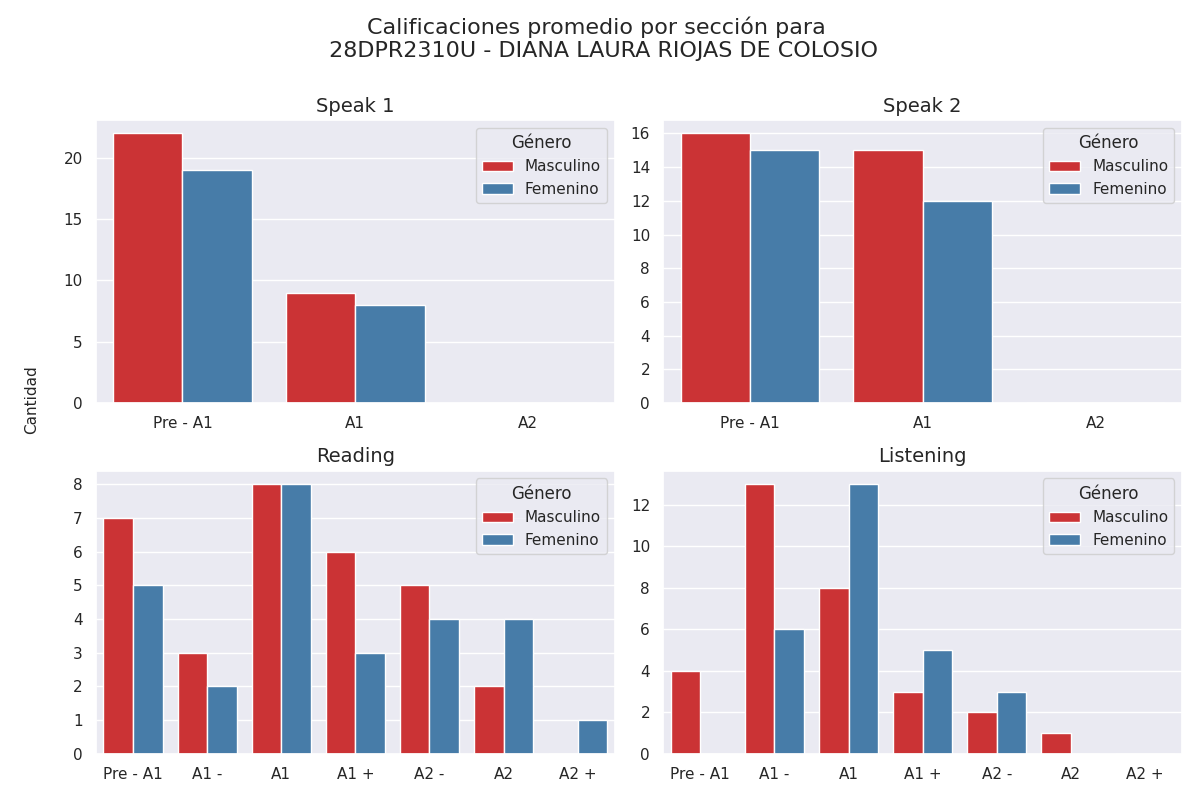

Source data for this figure (header and first rows):
Sección, Calificación, Cantidad de alumnos con esa calificación, Género
speak 1, Pre - A1, 22, Masculino
speak 1, A1, 9, Masculino
speak 1, A2, 0, Masculino
speak 2, Pre - A1, 16, Masculino
speak 2, A1, 15, Masculino
speak 2, A2, 0, Masculino
reading, Pre - A1, 7, Masculino
reading, A1 -, 3, Masculino
reading, A1, 8, Masculino
reading, A1 +, 6, Masculino
reading, A2 -, 5, Masculino
reading, A2, 2, Masculino
reading, A2 +, 0, Masculino
listening, Pre - A1, 4, Masculino
listening, A1 -, 13, Masculino
listening, A1, 8, Masculino
listening, A1 +, 3, Masculino
listening, A2 -, 2, Masculino
listening, A2, 1, Masculino
listening, A2 +, 0, Masculino
speak 1, Pre - A1, 19, Femenino
speak 1, A1, 8, Femenino
speak 1, A2, 0, Femenino
speak 2, Pre - A1, 15, Femenino
speak 2, A1, 12, Femenino
speak 2, A2, 0, Femenino
reading, Pre - A1, 5, Femenino
reading, A1 -, 2, Femenino
reading, A1, 8, Femenino
reading, A1 +, 3, Femenino
reading, A2 -, 4, Femenino
reading, A2, 4, Femenino
reading, A2 +, 1, Femenino
listening, Pre - A1, 0, Femenino
listening, A1 -, 6, Femenino
listening, A1, 13, Femenino
listening, A1 +, 5, Femenino
listening, A2 -, 3, Femenino
listening, A2, 0, Femenino
listening, A2 +, 0, Femenino
